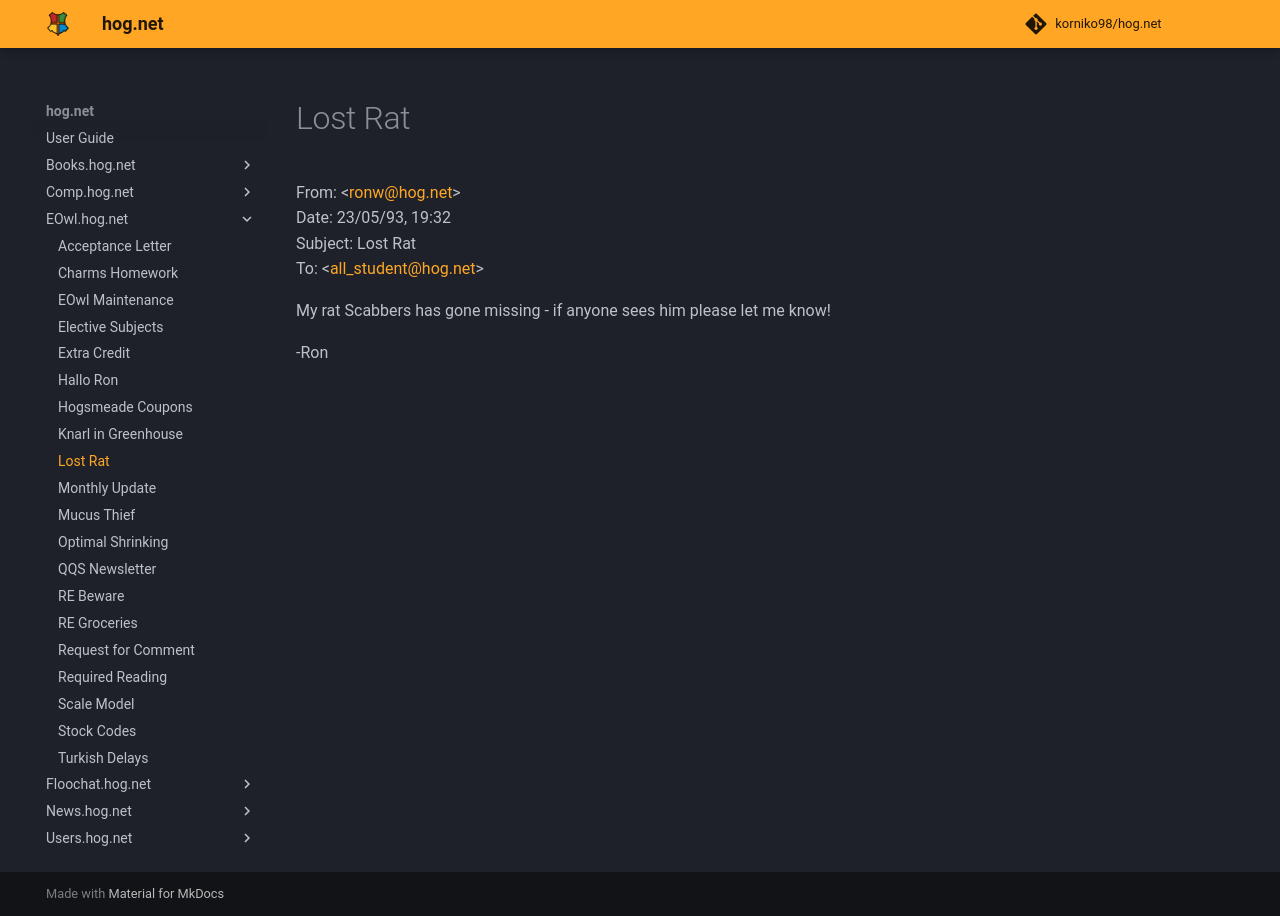

repository: korniko98/hog.net · page: EOwl.hog.net/Lost_Rat/index.html · generator: mkdocs

# Lost Rat  
From: <[ronw@hog.net](mailto:ronw@hog.net)>  
Date: 23/05/93, 19:32  
Subject: Lost Rat  
To: <[all_student@hog.net](mailto:all_student@hog.net)>  
  
My rat Scabbers has gone missing - if anyone sees him please let me know!  
  
-Ron  
  

<meta name="robots" content="noindex, noarchive, nofollow">
